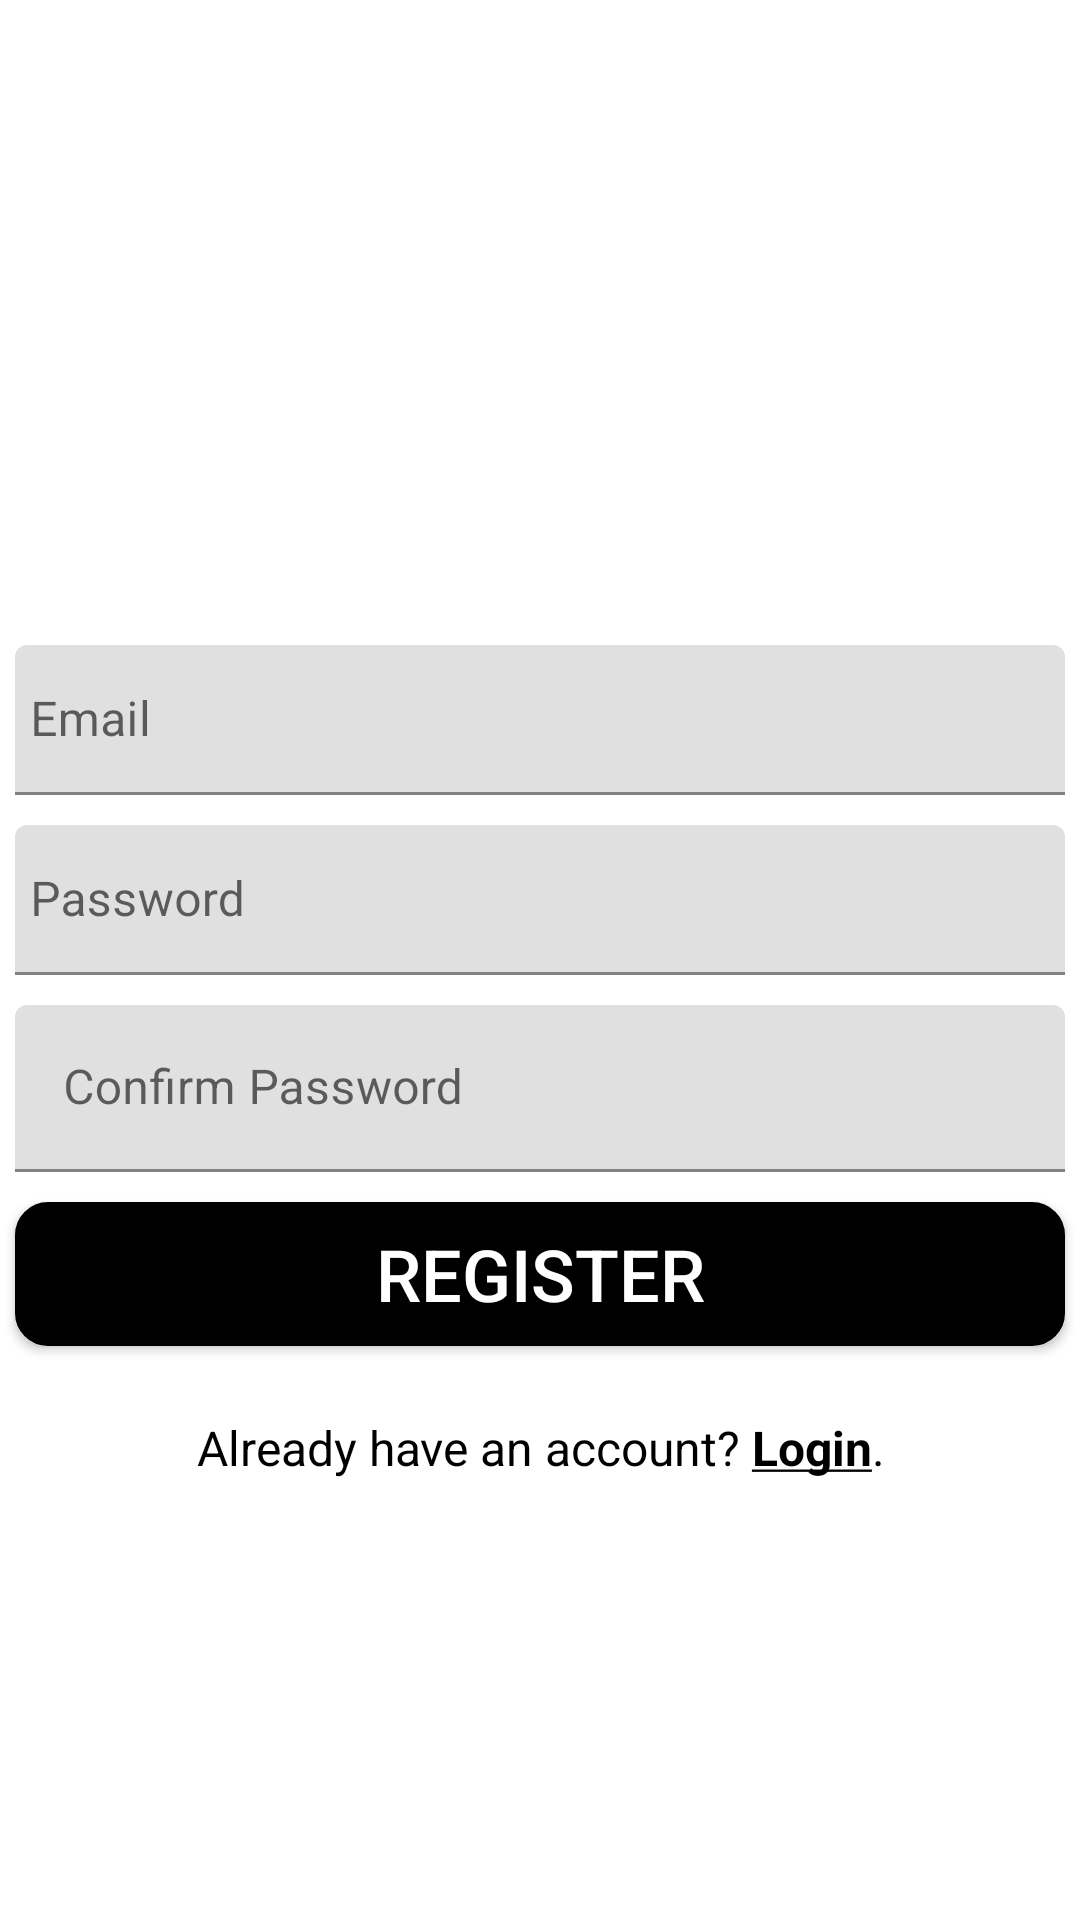

Produce the Android XML layout that renders to this screen, including the resource entries it uses.
<!-- AndroidManifest.xml: application theme Theme.MaterialComponents.Light.NoActionBar -->
<!-- res/layout/activity_register.xml -->
<?xml version="1.0" encoding="utf-8"?>
<androidx.appcompat.widget.LinearLayoutCompat
		xmlns:android="http://schemas.android.com/apk/res/android"
		xmlns:tools="http://schemas.android.com/tools"
		android:layout_width="match_parent"
		android:layout_height="match_parent"
		android:layout_gravity="center"
		android:orientation="vertical"
		android:layout_margin="10dp"
		tools:context=".RegisterActivity">
	
	<ImageView android:layout_width="200dp" android:layout_height="200dp"
	           android:src="@drawable/main_logo"
	           android:layout_gravity="center"
	           android:layout_marginBottom="10dp"
	/>

	<com.google.android.material.textfield.TextInputLayout
		android:layout_width="match_parent"
		android:layout_height="wrap_content">

		<com.google.android.material.textfield.TextInputEditText
			android:id="@+id/editTextEmail"
			android:layout_width="match_parent"
			android:layout_height="wrap_content"
			android:hint="Email"
			android:background="@drawable/textview_border"
			android:minHeight="50dp"
			android:layout_margin="5dp"
			android:padding="5dp"/>


	</com.google.android.material.textfield.TextInputLayout>


	<com.google.android.material.textfield.TextInputLayout
		android:layout_width="match_parent"
		android:layout_height="wrap_content">

		<com.google.android.material.textfield.TextInputEditText
			android:id="@+id/editTextPassword"
			android:layout_width="match_parent"
			android:layout_height="wrap_content"
			android:inputType="textPassword"
			android:hint="Password"
			android:minHeight="50dp"
			android:layout_margin="5dp"
			android:background="@drawable/textview_border"
			android:padding="5dp"/>

	</com.google.android.material.textfield.TextInputLayout>


	<com.google.android.material.textfield.TextInputLayout
		android:layout_width="match_parent"
		android:layout_height="wrap_content">

		<com.google.android.material.textfield.TextInputEditText
			android:id="@+id/editTextConfirmPassword"
			android:layout_width="match_parent"
			android:layout_height="wrap_content"
			android:inputType="textPassword"
			android:hint="Confirm Password"
			android:background="@drawable/textview_border"
			android:minHeight="50dp"
			android:layout_margin="5dp"/>

	</com.google.android.material.textfield.TextInputLayout>
	
	<Button
			android:id="@+id/buttonRegister"
			android:layout_width="match_parent"
			android:layout_height="wrap_content" android:minHeight="48dp"
			android:background="@drawable/my_btn"
			android:textColor="@color/white"
			android:padding="5dp"
			android:layout_margin="5dp"
			android:textSize="24sp"
			android:text="@string/register"/>
	
	<TextView
			android:id="@+id/textViewLoginLink"
			android:layout_width="match_parent"
			android:layout_height="wrap_content" android:minHeight="48dp"
			android:text="@string/already_have_an_account_login_here"
			android:clickable="true"
			android:gravity="center"
			android:padding="5dp"
			android:layout_margin="5dp"
			android:textColor="@android:color/black"
			android:textSize="16sp"/>
</androidx.appcompat.widget.LinearLayoutCompat>
<!-- resources referenced by this layout -->
<resources>
  <color name="white">#FFFFFFFF</color>
  <!-- drawable my_btn (drawable) -->
  <shape xmlns:android="http://schemas.android.com/apk/res/android"
      android:shape="rectangle">
  
      <stroke
          android:width="2dp"
          android:color="@color/black" />
  
      <solid
          android:color="@android:color/black" />
  
      <corners
          android:radius="10dp" />
  
  </shape>
  <string name="already_have_an_account_login_here">Already have an account? <b><u>Login</u></b>.</string>
  <string name="register">Register</string>
  <color name="black">#FF000000</color>
</resources>
